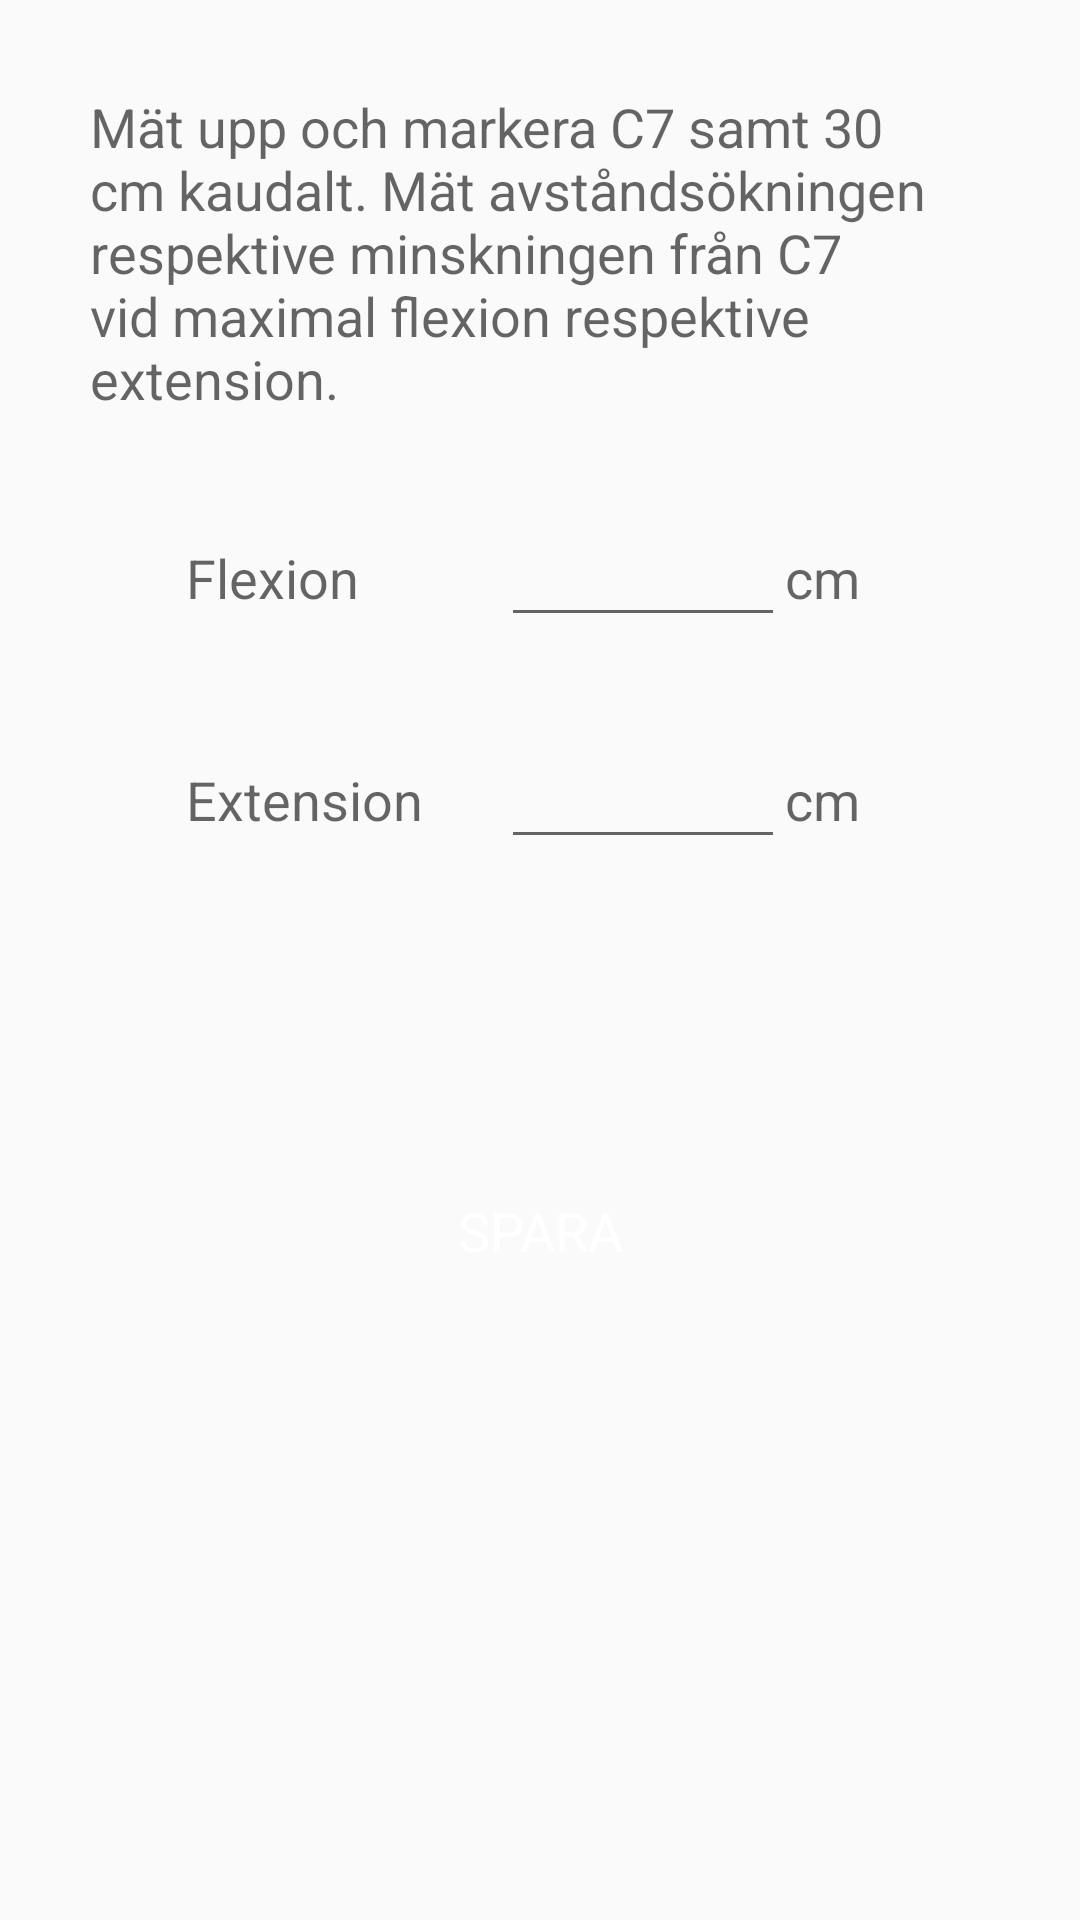

Layout XML and referenced resources for this Android screen:
<!-- AndroidManifest.xml: application theme AppTheme -->
<!-- res/layout/fragment_ott.xml -->
<?xml version="1.0" encoding="utf-8"?>
<ScrollView xmlns:android="http://schemas.android.com/apk/res/android"
            xmlns:app="http://schemas.android.com/apk/res-auto"
            xmlns:tools="http://schemas.android.com/tools"
            android:layout_width="match_parent"
            android:layout_height="match_parent"
            android:id="@+id/scrollview"
            android:background="@color/background_in"
            android:orientation="vertical"
            android:paddingTop="30dp"
            android:paddingBottom="30dp"
            tools:context="com.pbluedotsoft.fysio.TestActivity">

    <LinearLayout
        android:id="@+id/ott_layout_background"
        android:layout_width="match_parent"
        android:layout_height="wrap_content"
        android:orientation="vertical"
        android:paddingBottom="60dp"
        android:paddingEnd="30dp"
        android:paddingStart="30dp">

        <TextView
            android:id="@+id/ott_tv_instructions"
            android:layout_width="match_parent"
            android:layout_height="wrap_content"
            android:text="@string/ott_instructions"
            android:textAppearance="@style/TextCustomNormal"/>

        <LinearLayout
            android:layout_width="match_parent"
            android:layout_height="wrap_content"
            android:layout_marginStart="32dp"

            android:layout_marginTop="30dp">

            <TextView
                android:layout_width="wrap_content"
                android:layout_height="wrap_content"
                android:ems="5"
                android:text="Flexion"
                android:textAppearance="@style/TextCustomNormal"/>

            <EditText
                android:id="@+id/ott_et_flexion"
                android:layout_width="wrap_content"
                android:layout_height="wrap_content"
                android:ems="4"
                android:gravity="center"
                android:fontFamily="monospace"
                android:inputType="numberDecimal"
                android:maxLength="4"
                android:textSize="20sp"/>

            <TextView
                android:layout_width="wrap_content"
                android:layout_height="wrap_content"
                android:text="cm"
                android:textAppearance="@style/TextCustomNormal"/>
        </LinearLayout>

        <LinearLayout
            android:layout_width="match_parent"
            android:layout_height="wrap_content"
            android:layout_marginStart="32dp"
            android:layout_marginTop="30dp">

            <TextView
                android:layout_width="wrap_content"
                android:layout_height="wrap_content"
                android:ems="5"
                android:text="Extension"
                android:textAppearance="@style/TextCustomNormal"/>

            <EditText
                android:id="@+id/ott_et_extension"
                android:layout_width="wrap_content"
                android:layout_height="wrap_content"
                android:ems="4"
                android:gravity="center"
                android:fontFamily="monospace"
                android:inputType="numberDecimal"
                android:maxLength="4"
                android:textSize="20sp"/>

            <TextView
                android:layout_width="wrap_content"
                android:layout_height="wrap_content"
                android:text="cm"
                android:textAppearance="@style/TextCustomNormal"/>
        </LinearLayout>

        <Button
            android:id="@+id/ott_btnDone"
            android:layout_width="match_parent"
            android:layout_height="wrap_content"
            android:layout_marginTop="100dp"
            android:background="@drawable/button_spara"
            android:text="SPARA"
            android:textAppearance="@style/TextCustomNormal"
            android:textColor="@android:color/white"/>

    </LinearLayout>
</ScrollView>
<!-- resources referenced by this layout -->
<resources>
  <string name="ott_instructions">Mät upp och markera C7 samt 30 cm kaudalt. Mät avståndsökningen respektive minskningen från C7 vid maximal flexion respektive extension.</string>
  <style name="TextCustomNormal" parent="TextAppearance.AppCompat.Medium">
          
          <item name="android:textSize">18sp</item>
          <item name="android:textColor">@color/textColor</item>
      </style>
  <style name="AppTheme" parent="Theme.AppCompat.Light.DarkActionBar">
          
          <item name="colorPrimary">@color/colorPrimary</item>
          <item name="colorPrimaryDark">@color/colorPrimaryDark</item>
          <item name="colorAccent">@color/colorAccent</item>
      </style>
  <!-- not gathered from this repository: default colours our renderer supplied (Android Studio template values) -->
  <color name="colorPrimary">#FF6200EE</color>
  <color name="colorPrimaryDark">#FF3700B3</color>
  <color name="colorAccent">#FF03DAC5</color>
</resources>
